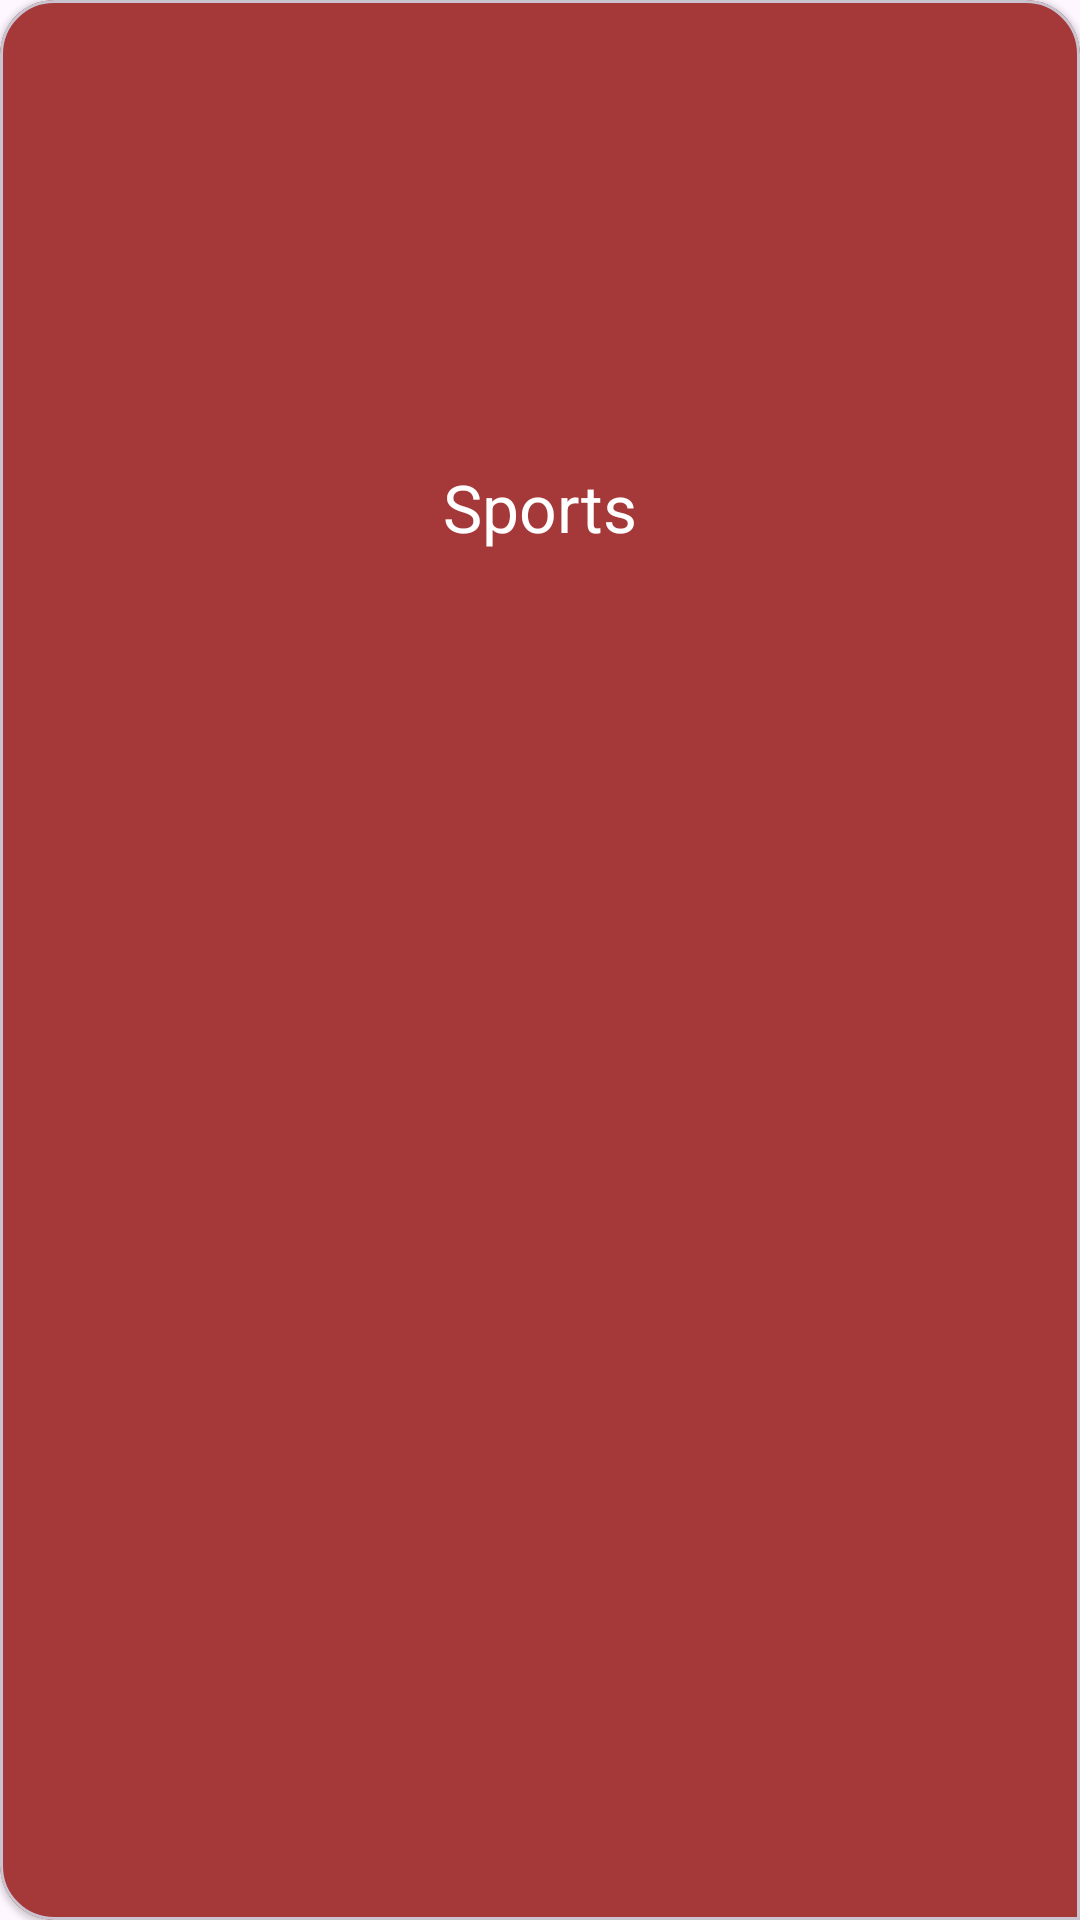

Produce the Android XML layout that renders to this screen, including the resource entries it uses.
<!-- AndroidManifest.xml: application theme Theme.NewsApp_C2 -->
<!-- res/layout/left_side_category.xml -->
<?xml version="1.0" encoding="utf-8"?>
<com.google.android.material.card.MaterialCardView
    android:id="@+id/material_card"
    style="@style/leftCardViewStyle"
    xmlns:android="http://schemas.android.com/apk/res/android"
    android:layout_width="match_parent"
    xmlns:tools="http://schemas.android.com/tools"
    xmlns:app="http://schemas.android.com/apk/res-auto"
    android:layout_height="wrap_content"
    app:cardBackgroundColor="@color/red"
    android:layout_margin="8dp"
    >


    <androidx.constraintlayout.widget.ConstraintLayout
        android:layout_width="match_parent"
        android:layout_height="wrap_content"

        >

        <ImageView
            android:id="@+id/image"
            android:layout_width="120dp"
            android:layout_height="120dp"
            app:layout_constraintBottom_toBottomOf="parent"
            app:layout_constraintEnd_toEndOf="parent"
            app:layout_constraintStart_toStartOf="parent"
            app:layout_constraintTop_toTopOf="parent"
            tools:src="@drawable/ic_sports"
            />
        <TextView
            android:id="@+id/title"
            android:layout_width="wrap_content"
            android:layout_height="wrap_content"
            app:layout_constraintTop_toBottomOf="@id/image"
            app:layout_constraintStart_toStartOf="parent"
            app:layout_constraintEnd_toEndOf="parent"
            android:text="Sports"
            android:textColor="@color/white"
            android:textSize="22sp"
            />

    </androidx.constraintlayout.widget.ConstraintLayout>

</com.google.android.material.card.MaterialCardView>
<!-- resources referenced by this layout -->
<resources>
  <color name="red">#A53939</color>
  <color name="white">#FFFFFFFF</color>
  <style name="leftCardViewStyle" parent="@style/Widget.MaterialComponents.CardView">
          <item name="shapeAppearanceOverlay">@style/left_card_custom_corners</item>
      </style>
  <style name="Theme.NewsApp_C2" parent="Base.Theme.NewsApp_C2" />
  <style name="left_card_custom_corners" parent="">
          <item name="cornerFamily">rounded</item>
          <item name="cornerSizeTopRight">18dp</item>
          <item name="cornerSizeTopLeft">18dp</item>
          <item name="cornerSizeBottomRight">0dp</item>
          <item name="cornerSizeBottomLeft">18dp</item>
      </style>
  <style name="Base.Theme.NewsApp_C2" parent="Theme.Material3.DayNight.NoActionBar">
          
          
          <item name="colorPrimary">@color/red</item>
          <item name="colorPrimaryVariant">@color/red_dark</item>
          <item name="colorOnPrimary">@color/white</item>
  
          <item name="colorSecondary">@color/red</item>
          <item name="colorSecondaryVariant">@color/red</item>
          <item name="colorOnSecondary">@color/white</item>
  
      </style>
  <color name="red_dark">#712A2A</color>
</resources>
